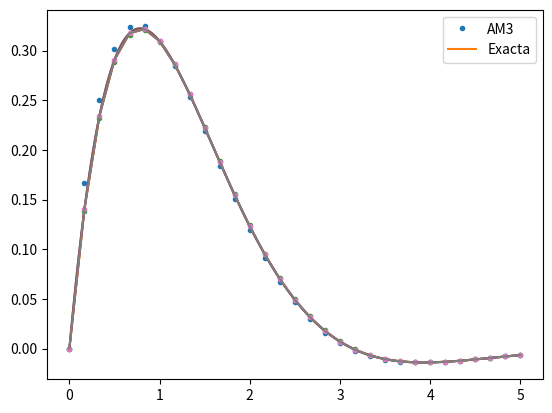

Here is the Python script that generated this plot: (Note: this script raises an exception after producing the figure.)
# -*- coding: utf-8 -*-
"""
Spyder Editor

This is a temporary script file.
"""

from numpy import *
from matplotlib.pyplot import *

def ABM3(a,b,N,y0,fun):
    
    y = zeros(N+1)
    t = zeros(N+1)
    f = zeros(N+1)
    t[0] = a
    h = (b-a)/float(N) 
    y[0] = y0
    f[0] = fun(a,y[0])

    for k in range(2):  ### Arranco con RK4 estandar
        k1 = f[k]
        k2 = fun(t[k]+0.5*h, y[k]+0.5*h*k1)
        k3 = fun(t[k]+0.5*h, y[k]+0.5*h*k2)
        k4 = fun(t[k]+h, y[k]+h*k3)
        y[k+1] = y[k] + h*(k1+2*k2+2*k3+k4)/6
        t[k+1] = t[k]+h
        f[k+1] = fun(t[k+1],y[k+1])
    for k in range(2,N):
        Ck = y[k] +h/24*(19*f[k] - 5*f[k-1] + f[k-2])
        t[k+1] = t[k]+h
       
        
        z0 = y[k]+h/12*(23*f[k] - 16*f[k-1] + 5*f[k-2])
        

        y[k+1] = h*9/24*fun(t[k+1],z0) + Ck
        f[k+1] = fun(t[k+1],y[k+1])
    

    return(t,y)

def AB2(a, b, fun, N, y0):
    y = zeros(N+1)
    t = zeros(N+1)
    f = zeros(N+1)
    t[0] = a
    h = (b-a) / N 
    y[0] = y0
    f[0] = fun(a, y[0])
    y[1] = y[0] + h*f[0]
    t[1] = a + h
    f[1] = fun(t[1], y[1])

    for k in range(1, N):
        y[k+1] = y[k] + h/2 * (3*f[k] - f[k-1])
        t[k+1] = t[k] + h
        f[k+1] = fun(t[k+1], y[k+1])
        
    return (t, y)

def AB3(a, b, fun, N, y0):
    y = zeros(N+1)
    t = zeros(N+1)
    f = zeros(N+1)
    t[0] = a
    h = (b-a) / N
    y[0] = y0
    f[0] = fun(a, y[0])

    for k in range(2):
        y[k+1] = y[k] + h*fun(t[k] + h/2, y[k] + h/2 * f[k])
        t[k+1] = t[k] + h
        f[k+1] = fun(t[k+1], y[k+1])
    
    for k in range(2, N):
        y[k+1] = y[k] + h/12 * (23*f[k] - 16*f[k-1] + 5*f[k-2])
        t[k+1] = t[k] + h
        f[k+1] = fun(t[k+1], y[k+1])
        
    return (t, y)

def AM3_punto_fijo(a, b, fun, N, y0):
    y = zeros(N+1)
    t = zeros(N+1)
    f = zeros(N+1)
    iteraciones = 0
    t[0] = a
    h = (b-a) / N
    y[0] = y0
    f[0] = fun(a, y[0])
    
    for k in range(2):
        t[k+1] = t[k] + h
        k1 = f[k]
        k2 = fun(t[k] + h/2, y[k] + h/2 * k1)
        k3 = fun(t[k] + h/2, y[k] + h/2 * k2)
        k4 = fun(t[k+1], y[k] + h*k3)
        y[k+1] = y[k] + h/6 *(k1 + 2*k2 + 2*k3 + k4)
        f[k+1] = fun(t[k+1], y[k+1])
    
    for k in range(2, N):
        z = y[k]
        contador = 0
        distancia = 1 + 1e-12
        C = y[k] + h/24 * (19*f[k] - 5*f[k-1] + f[k-2])
        t[k+1] = t[k] + h

        while distancia >= 1e-12 and contador < 200:
            z_nuevo = 9*h*fun(t[k+1], z)/24 + C
            distancia = abs(z - z_nuevo)
            z = z_nuevo
            contador += 1
        if contador == 200:
            print("El método no converge.")
        iteraciones = max(iteraciones, contador)
        y[k+1] = z
        f[k+1] = fun(t[k+1], y[k+1])

    return (t, y, iteraciones)

def AM3_newton(a, b, fun, dfun, N, y0):
    y = zeros(N+1)
    t = zeros(N+1)
    f = zeros(N+1)
    iteraciones = 0
    t[0] = a
    h = (b-a) / N
    y[0] = y0
    f[0] = fun(a, y[0])
    
    for k in range(2):
        t[k+1] = t[k] + h
        k1 = f[k]
        k2 = fun(t[k] + h/2, y[k] + h/2 * k1)
        k3 = fun(t[k] + h/2, y[k] + h/2 * k2)
        k4 = fun(t[k+1], y[k] + h*k3)
        y[k+1] = y[k] + h/6 *(k1 + 2*k2 + 2*k3 + k4)
        f[k+1] = fun(t[k+1], y[k+1])
    
    for k in range(2, N):
        z = y[k]
        contador = 0
        distancia = 1 + 1e-12
        C = y[k] + h/24 * (19*f[k] - 5*f[k-1] + f[k-2])
        t[k+1] = t[k] + h

        while distancia >= 1e-12 and contador < 200:
            z_nuevo = z - (z - 9*h*fun(t[k+1], z)/24 - C)/(1 - 9*h*dfun(t[k+1], z)/24)
            distancia = abs(z - z_nuevo)
            z = z_nuevo
            contador += 1
        if contador == 200:
            print("El método no converge.")
        iteraciones = max(iteraciones, contador)
        y[k+1] = z
        f[k+1] = fun(t[k+1], y[k+1])

    return (t, y, iteraciones)

def predictor_corrector(a, b, fun, N, y0):
    y = zeros(N+1)
    t = zeros(N+1)
    f = zeros(N+1)
    t[0] = a
    h = (b-a) / N
    y[0] = y0
    f[0] = fun(a, y[0])
    
    for k in range(2):
        t[k+1] = t[k] + h
        k1 = f[k]
        k2 = fun(t[k] + h/2, y[k] + h/2 * k1)
        k3 = fun(t[k] + h/2, y[k] + h/2 * k2)
        k4 = fun(t[k+1], y[k] + h*k3)
        y[k+1] = y[k] + h/6 *(k1 + 2*k2 + 2*k3 + k4)
        f[k+1] = fun(t[k+1], y[k+1])
    
    for k in range(2, N):
        t[k+1] = t[k] + h
        y_nuevo = y[k] + h/12 * (23*f[k] - 16*f[k-1] + 5*f[k-2])
        f_nuevo = fun(t[k+1], y_nuevo)
        y[k+1] = y[k] + h/24 * (9*f_nuevo + 19*f[k] - 5*f[k-1] + f[k-2])
        f[k+1] = fun(t[k+1], y[k+1])

    return (t, y)

def AB3_sistema(a, b, fun, N, y0):
    y = zeros([len(y0), N+1])
    t = zeros(N+1)
    f = zeros([len(y0), N+1])
    t[0] = a
    h = (b-a) / N
    y[:, 0] = y0
    f[:, 0] = fun(a, y[:, 0])

    for k in range(2):
        y[:, k+1] = y[:, k] + h*fun(t[k] + h/2, y[:, k] + h/2 * f[:, k])
        t[k+1] = t[k] + h
        f[:, k+1] = fun(t[k+1], y[:, k+1])
    
    for k in range(2, N):
        y[:, k+1] = y[:, k] + h/12 * (23*f[:, k] - 16*f[:, k-1] + 5*f[:, k-2])
        t[k+1] = t[k] + h
        f[:, k+1] = fun(t[k+1], y[:, k+1])
        
    return (t, y)

def AM3_punto_fijo_sistema(a, b, fun, N, y0):
    y = zeros([len(y0), N+1])
    t = zeros(N+1)
    f = zeros([len(y0), N+1])
    iteraciones = 0
    t[0] = a
    h = (b-a) / N
    y[:, 0] = y0
    f[:, 0] = fun(a, y[:, 0])
    
    for k in range(2):
        t[k+1] = t[k] + h
        k1 = f[:, k]
        k2 = fun(t[k] + h/2, y[:, k] + h/2 * k1)
        k3 = fun(t[k] + h/2, y[:, k] + h/2 * k2)
        k4 = fun(t[k+1], y[:, k] + h*k3)
        y[:, k+1] = y[:, k] + h/6 *(k1 + 2*k2 + 2*k3 + k4)
        f[:, k+1] = fun(t[k+1], y[:, k+1])
    
    for k in range(2, N):
        z = y[:, k]
        contador = 0
        distancia = 1 + 1e-12
        C = y[:, k] + h/24 * (19*f[:, k] - 5*f[:, k-1] + f[:, k-2])
        t[k+1] = t[k] + h

        while distancia >= 1e-12 and contador < 200:
            z_nuevo = 9*h*fun(t[k+1], z)/24 + C
            distancia = max(abs(z - z_nuevo))
            z = z_nuevo
            contador += 1
        if contador == 200:
            print("El método no converge.")
        iteraciones = max(iteraciones, contador)
        y[:, k+1] = z
        f[:, k+1] = fun(t[k+1], y[:, k+1])

    return (t, y, iteraciones)

def predictor_corrector_sistema(a, b, fun, N, y0):
    y = zeros([len(y0), N+1])
    t = zeros(N+1)
    f = zeros([len(y0), N+1])
    t[0] = a
    h = (b-a) / N
    y[:, 0] = y0
    f[:, 0] = fun(a, y[:, 0])
    
    for k in range(2):
        t[k+1] = t[k] + h
        k1 = f[:, k]
        k2 = fun(t[k] + h/2, y[:, k] + h/2 * k1)
        k3 = fun(t[k] + h/2, y[:, k] + h/2 * k2)
        k4 = fun(t[k+1], y[:, k] + h*k3)
        y[:, k+1] = y[:, k] + h/6 *(k1 + 2*k2 + 2*k3 + k4)
        f[:, k+1] = fun(t[k+1], y[:, k+1])
    
    for k in range(2, N):
        t[k+1] = t[k] + h
        y_nuevo = y[:, k] + h/12 * (23*f[:, k] - 16*f[:, k-1] + 5*f[:, k-2])
        f_nuevo = fun(t[k+1], y_nuevo)
        y[:, k+1] = y[:, k] + h/24 * (9*f_nuevo + 19*f[:, k] - 5*f[:, k-1] + f[:, k-2])
        f[:, k+1] = fun(t[k+1], y[:, k+1])

    return (t, y)

# Apartado a

def f(t,y):
    return -y + exp(-t)*cos(t)

def exacta(t):
    return exp(-t)*sin(t)

a, b = 0, 5
N = 30

(t, y) = AB2(a, b, f, N, 0)

# Dibujamos las soluciones
ye = exacta(t)
plot(t, y, '.')
plot(t, ye)
legend(["AB2", "Exacta"])
show()

h = (b-a) / N
error = max(abs(y - ye))
print("h =", h)
print("Error =", error)


# Apartado b

def f(t,y):
    return -y + exp(-t)*cos(t)

def exacta(t):
    return exp(-t)*sin(t)

a, b = 0, 5
N = 30

(t, y) = AB3(a, b, f, N, 0)

# Dibujamos las soluciones
ye = exacta(t)
plot(t, y, '.')
plot(t, ye)
legend(["AB3", "Exacta"])
show()

h = (b-a) / N
error = max(abs(y - ye))
print("h =", h)
print("Error =", error)

# Apartado c

def punto_medio(a, b, fun, N, y0):    
    h = (b-a)/N
    t = zeros(N+1)
    y = zeros(N+1)
    t[0] = a
    y[0] = y0

    for k in range(N):
        t[k+1] = t[k] + h
        y[k+1] = y[k] + h * fun(t[k] + h/2, y[k] + h/2 * fun(t[k], y[k]))
    
    return (t, y)



def f(t,y):
    return -y + exp(-t)*cos(t)

def exacta(t):
    return exp(-t)*sin(t)

a, b = 0, 5
N = 3000
y0 = 0

(t, y) = punto_medio(a, b, f, N, y0)
plot(t, y)
ye = exacta(t)
error_unipaso = max(abs(y - ye))
print("Error unipaso =", error_unipaso)

(t, y) = AB3(a, b, f, N, y0)
plot(t, y)
ye = exacta(t)
error_multipaso = max(abs(y - ye))
print("Error multipaso =", error_multipaso)

legend(["Unipaso", "Multipaso", "Exacta"])
show()

# EJERCICIO 2
# Apartado a

def AM3_especifico(a, b, fun, N, y0):
    y = zeros(N+1)
    t = zeros(N+1)
    f = zeros(N+1)
    t[0] = a
    h = (b-a) / N
    y[0] = y0
    f[0] = fun(a, y[0])

    for k in range(2):
        t[k+1] = t[k] + h
        k1 = f[k]
        k2 = fun(t[k] + h/2, y[k] + h/2 * k1)
        k3 = fun(t[k] + h/2, y[k] + h/2 * k2)
        k4 = fun(t[k+1], y[k] + h*k3)
        y[k+1] = y[k] + h/6 *(k1 + 2*k2 + 2*k3 + k4)
        f[k+1] = fun(t[k+1], y[k+1])

    for k in range(2, N):
        C = y[k] + h/24 * (19*f[k] - 5*f[k-1] + f[k-2])
        t[k+1] = t[k] + h
        y[k+1] = (9*h*exp(-t[k+1])*cos(t[k+1])/24 + C) / (1 + 9*h/24)
        f[k+1] = fun(t[k+1], y[k+1])
    
    return (t, y)



def f(t,y):
    return -y + exp(-t)*cos(t)

def exacta(t):
    return exp(-t)*sin(t)

a, b = 0, 5
N = 30

(t, y) = AM3_especifico(a, b, f, N, 0)

# Dibujamos las soluciones
ye = exacta(t)
plot(t, y, '.')
plot(t, ye)
legend(["AM3", "Exacta"])
show()

h = (b-a) / N
error = max(abs(y - ye))
print("h =", h)
print("Error =", error)

# Apartado b

def f(t,y):
    return -y + exp(-t)*cos(t)

def exacta(t):
    return exp(-t)*sin(t)

a, b = 0, 5
N = 30

(t, y, iteraciones) = AM3_punto_fijo(a, b, f, N, 0)

# Dibujamos las soluciones
ye = exacta(t)
plot(t, y, '.')
plot(t, ye)
legend(["AM3", "Exacta"])
show()

h = (b-a) / N
error = max(abs(y - ye))
print("h =", h)
print("Error =", error)
print("Iteraciones:", iteraciones)

# Apartado c

def f(t, y):
    return -y + exp(-t)*cos(t)

def df(t, y):
    return -1

def exacta(t):
    return exp(-t)*sin(t)

a, b = 0, 5
N = 30

(t, y, iteraciones) = AM3_newton(a, b, f, df, N, 0)

# Dibujamos las soluciones
ye = exacta(t)
plot(t, y, '.')
plot(t, ye)
legend(["AM3", "Exacta"])
show()

h = (b-a) / N
error = max(abs(y - ye))
print("h =", h)
print("Error =", error)
print("Iteraciones:", iteraciones)

# Apartado d

def f(t, y):
    return 1 + y**2

def df(t, y):
    return 2*y

def exacta(t):
    return tan(t)

a, b = 0, 1
N = 320
y0 = 0

h = (b-a) / N
print("h =", h)

(t, y, iteraciones) = AM3_punto_fijo(a, b, f, N, y0)
ye = exacta(t)
error = max(abs(y - ye))
print("Error punto fijo =", error)
print("Iteraciones punto fijo:", iteraciones)
plot(t, y, '.')

(t, y, iteraciones) = AM3_newton(a, b, f, df, N, y0)
ye = exacta(t)
error = max(abs(y - ye))
print("Error Newton =", error)
print("Iteraciones Newton:", iteraciones)
plot(t, y, '.')

plot(t, ye)
legend(["AM3 punto fijo", "AM3 Newton", "Exacta"])
show()

# Ejercicio 3

def f(t,y):
    return -y + exp(-t)*cos(t)

def exacta(t):
    return exp(-t)*sin(t)

a, b = 0, 5
N = 30

(t, y) = predictor_corrector(a, b, f, N, 0)

# Dibujamos las soluciones
ye = exacta(t)
plot(t, y, '.')
plot(t, ye)
legend(["Predictor-corrector", "Exacta"])
show()

h = (b-a) / N
error = max(abs(y - ye))
print("h =", h)
print("Error =", error)

# Ejercicio 4

def f(t, y):
    (y1, y2) = (y[0], y[1])
    return array([0.25*y1 - 0.01*y1*y2, -y2 + 0.01*y1*y2])

a, b = 0, 20
N = 200
y0 = array([80, 30])

(t, y) = AB3_sistema(a, b, f, N, y0)
plot(t, y[0, :], t, y[1, :])
show()

(t, y, iteraciones) = AM3_punto_fijo_sistema(a, b, f, N, y0)
plot(t, y[0, :], t, y[1, :])
show()

(t, y) = predictor_corrector_sistema(a, b, f, N, y0)
plot(t, y[0, :], t, y[1, :])
show()
























